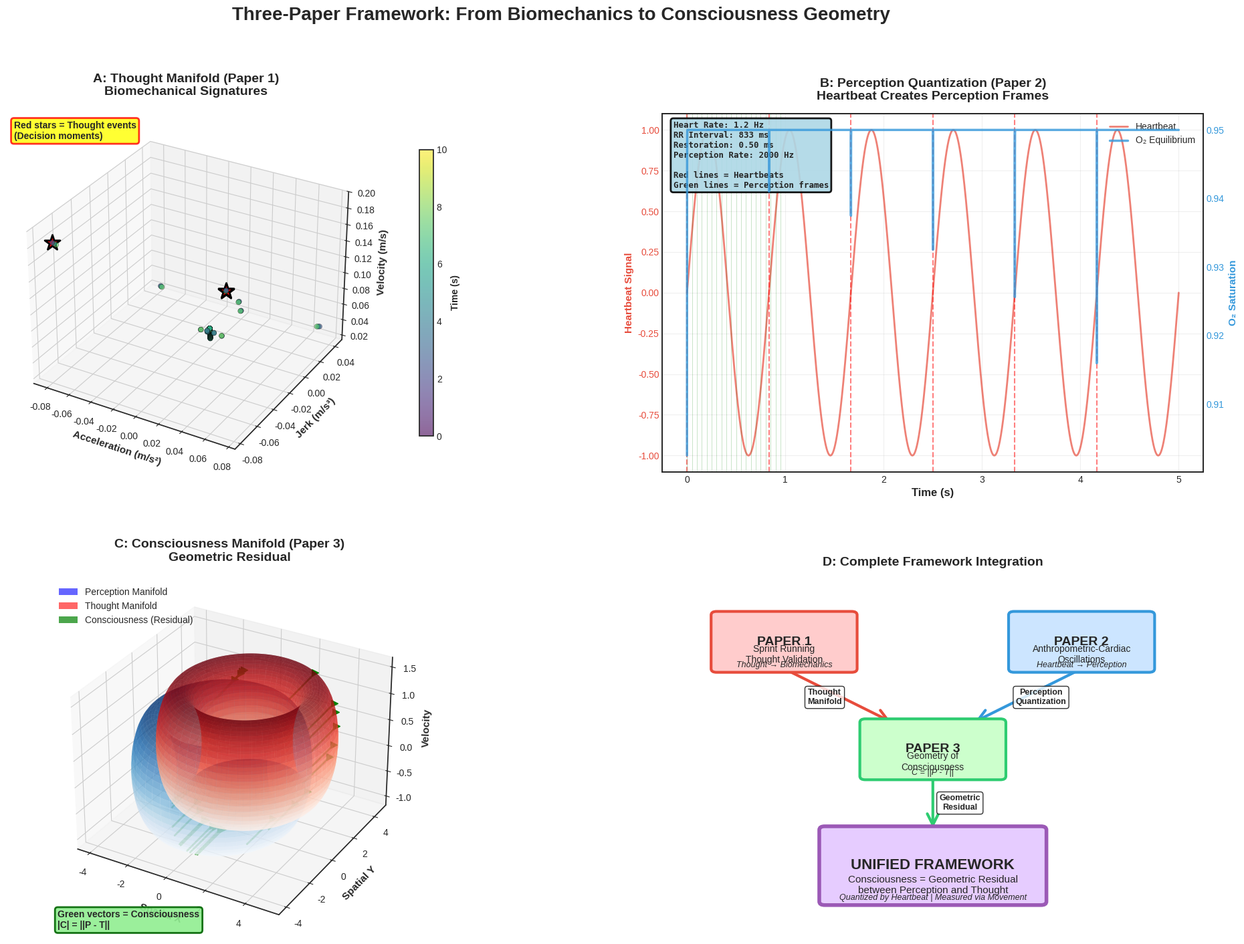

Here is the Python script that generated this plot:
import numpy as np
import matplotlib
import matplotlib.pyplot as plt
from matplotlib.gridspec import GridSpec
from mpl_toolkits.mplot3d import Axes3D
import seaborn as sns
from pathlib import Path

def create_framework_integration_figure():
    """
    Master Figure 1: Three-Paper Integration
    Shows how all three papers connect into unified consciousness framework.
    """
    
    plt.style.use('seaborn-v0_8-white')
    
    fig = plt.figure(figsize=(24, 16))
    gs = GridSpec(2, 2, figure=fig, hspace=0.3, wspace=0.3)
    
    # Panel A: Thought Manifold from Biomechanics (Paper 1)
    ax1 = fig.add_subplot(gs[0, 0], projection='3d')
    
    # Simulate running trajectory with thought signatures
    t = np.linspace(0, 10, 1000)
    
    # Base trajectory (smooth running)
    x_base = t * 4  # 4 m/s forward
    y_base = 0.5 * np.sin(2 * np.pi * 0.5 * t)  # Slight lateral oscillation
    
    # Add thought perturbations (decision moments)
    thought_times = [2.5, 5.0, 7.5]
    x = x_base.copy()
    y = y_base.copy()
    
    for tt in thought_times:
        mask = (t > tt) & (t < tt + 0.5)
        x[mask] += 0.3 * np.exp(-(t[mask] - tt) / 0.2)
        y[mask] += 0.2 * np.sin(10 * (t[mask] - tt))
    
    # Calculate acceleration and jerk (thought signatures)
    velocity = np.gradient(x)
    acceleration = np.gradient(velocity)
    jerk = np.gradient(acceleration)
    
    # Plot thought manifold
    scatter = ax1.scatter(acceleration, jerk, velocity, c=t, cmap='viridis',
                         s=30, alpha=0.6, edgecolors='black', linewidth=0.3)
    
    # Mark thought moments
    for tt in thought_times:
        idx = np.argmin(np.abs(t - tt))
        ax1.scatter([acceleration[idx]], [jerk[idx]], [velocity[idx]],
                   s=300, c='red', marker='*', edgecolors='black',
                   linewidth=2, zorder=5)
    
    ax1.set_xlabel('Acceleration (m/s²)', fontsize=11, fontweight='bold')
    ax1.set_ylabel('Jerk (m/s³)', fontsize=11, fontweight='bold')
    ax1.set_zlabel('Velocity (m/s)', fontsize=11, fontweight='bold')
    ax1.set_title('A: Thought Manifold (Paper 1)\nBiomechanical Signatures',
                 fontsize=14, fontweight='bold', pad=20)
    
    # Add colorbar
    cbar = plt.colorbar(scatter, ax=ax1, pad=0.1, shrink=0.8)
    cbar.set_label('Time (s)', fontsize=10, fontweight='bold')
    
    # Add annotation
    ax1.text2D(0.02, 0.98, 'Red stars = Thought events\n(Decision moments)',
              transform=ax1.transAxes, fontsize=10, verticalalignment='top',
              bbox=dict(boxstyle='round', facecolor='yellow', alpha=0.8,
                       edgecolor='red', linewidth=2), fontweight='bold')
    
    # Panel B: Perception Quantization by Heartbeat (Paper 2)
    ax2 = fig.add_subplot(gs[0, 1])
    
    # Simulate heartbeat and perception frames
    duration = 5
    t_fine = np.linspace(0, duration, 5000)
    
    # Heartbeat signal (72 bpm = 1.2 Hz)
    heart_rate = 1.2
    heartbeat = np.sin(2 * np.pi * heart_rate * t_fine)
    
    # O2 equilibrium (perturbed by heartbeat)
    o2_baseline = 0.95
    o2_equilibrium = o2_baseline * np.ones(len(t_fine))
    
    # Add perturbations at each heartbeat
    rr_interval = 1 / heart_rate
    n_beats = int(duration / rr_interval)
    
    for i in range(n_beats):
        beat_time = i * rr_interval
        mask = t_fine >= beat_time
        time_since_beat = t_fine[mask] - beat_time
        
        # Exponential recovery
        tau = 0.0005  # 0.5 ms restoration time
        recovery = 1 - 0.05 * np.exp(-time_since_beat / tau)
        o2_equilibrium[mask] = np.minimum(o2_equilibrium[mask], o2_baseline * recovery)
    
    # Perception frames (occur at restoration)
    perception_rate = 1 / tau  # ~2000 Hz
    perception_times = np.arange(0, duration, 1/perception_rate)
    
    # Plot
    ax2_twin = ax2.twinx()
    
    line1 = ax2.plot(t_fine, heartbeat, linewidth=2, color='#e74c3c',
                    alpha=0.7, label='Heartbeat')
    line2 = ax2_twin.plot(t_fine, o2_equilibrium, linewidth=2.5,
                         color='#3498db', alpha=0.8, label='O₂ Equilibrium')
    
    # Mark heartbeats
    for i in range(n_beats):
        beat_time = i * rr_interval
        ax2.axvline(beat_time, color='red', linestyle='--',
                   linewidth=1.5, alpha=0.5)
    
    # Show perception frames (sample)
    sample_frames = perception_times[::100]  # Show every 100th frame
    for pf in sample_frames[:20]:
        if pf < duration:
            ax2.axvline(pf, color='green', linestyle='-',
                       linewidth=0.5, alpha=0.3)
    
    ax2.set_xlabel('Time (s)', fontsize=12, fontweight='bold')
    ax2.set_ylabel('Heartbeat Signal', fontsize=11, fontweight='bold',
                  color='#e74c3c')
    ax2_twin.set_ylabel('O₂ Saturation', fontsize=11, fontweight='bold',
                       color='#3498db')
    ax2.set_title('B: Perception Quantization (Paper 2)\nHeartbeat Creates Perception Frames',
                 fontsize=14, fontweight='bold', pad=15)
    ax2.tick_params(axis='y', labelcolor='#e74c3c')
    ax2_twin.tick_params(axis='y', labelcolor='#3498db')
    ax2.grid(alpha=0.3)
    
    # Legend
    lines = line1 + line2
    labels = [l.get_label() for l in lines]
    ax2.legend(lines, labels, loc='upper right', fontsize=10, framealpha=0.95)
    
    # Annotation
    textstr = (f'Heart Rate: {heart_rate:.1f} Hz\n'
              f'RR Interval: {rr_interval*1000:.0f} ms\n'
              f'Restoration: {tau*1000:.2f} ms\n'
              f'Perception Rate: {perception_rate:.0f} Hz\n\n'
              f'Red lines = Heartbeats\n'
              f'Green lines = Perception frames')
    props = dict(boxstyle='round', facecolor='lightblue', alpha=0.9,
                edgecolor='black', linewidth=2)
    ax2.text(0.02, 0.98, textstr, transform=ax2.transAxes, fontsize=9,
            verticalalignment='top', bbox=props, family='monospace',
            fontweight='bold')
    
    # Panel C: Consciousness as Geometric Residual (Paper 3)
    ax3 = fig.add_subplot(gs[1, 0], projection='3d')
    
    # Create perception and thought manifolds
    t_manifold = np.linspace(0, 2*np.pi, 200)
    s_manifold = np.linspace(0, 2*np.pi, 200)
    T_grid, S_grid = np.meshgrid(t_manifold, s_manifold)
    
    # Perception manifold (smooth surface)
    X_perception = np.cos(T_grid) * (3 + np.cos(S_grid))
    Y_perception = np.sin(T_grid) * (3 + np.cos(S_grid))
    Z_perception = np.sin(S_grid)
    
    # Thought manifold (offset and rotated)
    X_thought = np.cos(T_grid) * (3 + np.cos(S_grid)) + 1
    Y_thought = np.sin(T_grid) * (3 + np.cos(S_grid)) + 0.5
    Z_thought = np.sin(S_grid) + 0.5
    
    # Plot manifolds
    surf1 = ax3.plot_surface(X_perception, Y_perception, Z_perception,
                            alpha=0.6, cmap='Blues', edgecolor='none')
    surf2 = ax3.plot_surface(X_thought, Y_thought, Z_thought,
                            alpha=0.6, cmap='Reds', edgecolor='none')
    
    # Draw residual vectors (sample points)
    sample_indices = np.random.choice(len(t_manifold), 30, replace=False)
    
    for idx in sample_indices:
        i = idx % X_perception.shape[0]
        j = idx % X_perception.shape[1]
        
        x1, y1, z1 = X_perception[i,j], Y_perception[i,j], Z_perception[i,j]
        x2, y2, z2 = X_thought[i,j], Y_thought[i,j], Z_thought[i,j]
        
        ax3.plot([x1, x2], [y1, y2], [z1, z2], 'g-', linewidth=2, alpha=0.7)
        
        # Arrow at end
        ax3.scatter([x2], [y2], [z2], c='green', s=50, marker='>')
    
    ax3.set_xlabel('Spatial X', fontsize=11, fontweight='bold')
    ax3.set_ylabel('Spatial Y', fontsize=11, fontweight='bold')
    ax3.set_zlabel('Velocity', fontsize=11, fontweight='bold')
    ax3.set_title('C: Consciousness Manifold (Paper 3)\nGeometric Residual',
                 fontsize=14, fontweight='bold', pad=20)
    
    # Add legend manually
    from matplotlib.patches import Patch
    legend_elements = [
        Patch(facecolor='blue', alpha=0.6, label='Perception Manifold'),
        Patch(facecolor='red', alpha=0.6, label='Thought Manifold'),
        Patch(facecolor='green', alpha=0.7, label='Consciousness (Residual)')
    ]
    ax3.legend(handles=legend_elements, loc='upper left', fontsize=10,
              framealpha=0.95)
    
    # Annotation
    ax3.text2D(0.02, 0.02, 'Green vectors = Consciousness\n|C| = ||P - T||',
              transform=ax3.transAxes, fontsize=10, verticalalignment='bottom',
              bbox=dict(boxstyle='round', facecolor='lightgreen', alpha=0.9,
                       edgecolor='darkgreen', linewidth=2), fontweight='bold')
    
    # Panel D: Complete Framework Integration
    ax4 = fig.add_subplot(gs[1, 1])
    ax4.axis('off')
    
    # Create flowchart
    from matplotlib.patches import FancyBboxPatch, FancyArrowPatch
    
    # Box positions
    boxes = {
        'paper1': (0.1, 0.75, 0.25, 0.15),
        'paper2': (0.65, 0.75, 0.25, 0.15),
        'paper3': (0.375, 0.45, 0.25, 0.15),
        'consciousness': (0.3, 0.1, 0.4, 0.2)
    }
    
    # Draw boxes
    box1 = FancyBboxPatch((boxes['paper1'][0], boxes['paper1'][1]),
                          boxes['paper1'][2], boxes['paper1'][3],
                          boxstyle="round,pad=0.01", linewidth=3,
                          edgecolor='#e74c3c', facecolor='#ffcccc',
                          transform=ax4.transAxes, zorder=2)
    ax4.add_patch(box1)
    
    box2 = FancyBboxPatch((boxes['paper2'][0], boxes['paper2'][1]),
                          boxes['paper2'][2], boxes['paper2'][3],
                          boxstyle="round,pad=0.01", linewidth=3,
                          edgecolor='#3498db', facecolor='#cce5ff',
                          transform=ax4.transAxes, zorder=2)
    ax4.add_patch(box2)
    
    box3 = FancyBboxPatch((boxes['paper3'][0], boxes['paper3'][1]),
                          boxes['paper3'][2], boxes['paper3'][3],
                          boxstyle="round,pad=0.01", linewidth=3,
                          edgecolor='#2ecc71', facecolor='#ccffcc',
                          transform=ax4.transAxes, zorder=2)
    ax4.add_patch(box3)
    
    box4 = FancyBboxPatch((boxes['consciousness'][0], boxes['consciousness'][1]),
                          boxes['consciousness'][2], boxes['consciousness'][3],
                          boxstyle="round,pad=0.01", linewidth=4,
                          edgecolor='#9b59b6', facecolor='#e6ccff',
                          transform=ax4.transAxes, zorder=2)
    ax4.add_patch(box4)
    
    # Add text to boxes
    ax4.text(0.225, 0.825, 'PAPER 1', ha='center', va='center',
            fontsize=14, fontweight='bold', transform=ax4.transAxes)
    ax4.text(0.225, 0.79, 'Sprint Running\nThought Validation',
            ha='center', va='center', fontsize=10, transform=ax4.transAxes)
    ax4.text(0.225, 0.76, 'Thought → Biomechanics',
            ha='center', va='center', fontsize=9, style='italic',
            transform=ax4.transAxes)
    
    ax4.text(0.775, 0.825, 'PAPER 2', ha='center', va='center',
            fontsize=14, fontweight='bold', transform=ax4.transAxes)
    ax4.text(0.775, 0.79, 'Anthropometric-Cardiac\nOscillations',
            ha='center', va='center', fontsize=10, transform=ax4.transAxes)
    ax4.text(0.775, 0.76, 'Heartbeat → Perception',
            ha='center', va='center', fontsize=9, style='italic',
            transform=ax4.transAxes)
    
    ax4.text(0.5, 0.525, 'PAPER 3', ha='center', va='center',
            fontsize=14, fontweight='bold', transform=ax4.transAxes)
    ax4.text(0.5, 0.49, 'Geometry of\nConsciousness',
            ha='center', va='center', fontsize=10, transform=ax4.transAxes)
    ax4.text(0.5, 0.46, 'C = ||P - T||',
            ha='center', va='center', fontsize=9, style='italic',
            transform=ax4.transAxes)
    
    ax4.text(0.5, 0.2, 'UNIFIED FRAMEWORK', ha='center', va='center',
            fontsize=16, fontweight='bold', transform=ax4.transAxes)
    ax4.text(0.5, 0.145, 'Consciousness = Geometric Residual\nbetween Perception and Thought',
            ha='center', va='center', fontsize=11, transform=ax4.transAxes)
    ax4.text(0.5, 0.11, 'Quantized by Heartbeat | Measured via Movement',
            ha='center', va='center', fontsize=9, style='italic',
            transform=ax4.transAxes)
    
    # Draw arrows
    # Paper 1 to Paper 3
    arrow1 = FancyArrowPatch((0.225, 0.75), (0.425, 0.6),
                            arrowstyle='->', mutation_scale=30, linewidth=3,
                            color='#e74c3c', transform=ax4.transAxes, zorder=1)
    ax4.add_patch(arrow1)
    ax4.text(0.3, 0.67, 'Thought\nManifold', ha='center', va='center',
            fontsize=9, fontweight='bold', transform=ax4.transAxes,
            bbox=dict(boxstyle='round', facecolor='white', alpha=0.8))
    
    # Paper 2 to Paper 3
    arrow2 = FancyArrowPatch((0.775, 0.75), (0.575, 0.6),
                            arrowstyle='->', mutation_scale=30, linewidth=3,
                            color='#3498db', transform=ax4.transAxes, zorder=1)
    ax4.add_patch(arrow2)
    ax4.text(0.7, 0.67, 'Perception\nQuantization', ha='center', va='center',
            fontsize=9, fontweight='bold', transform=ax4.transAxes,
            bbox=dict(boxstyle='round', facecolor='white', alpha=0.8))
    
    # Paper 3 to Consciousness
    arrow3 = FancyArrowPatch((0.5, 0.45), (0.5, 0.3),
                            arrowstyle='->', mutation_scale=30, linewidth=3,
                            color='#2ecc71', transform=ax4.transAxes, zorder=1)
    ax4.add_patch(arrow3)
    ax4.text(0.55, 0.375, 'Geometric\nResidual', ha='center', va='center',
            fontsize=9, fontweight='bold', transform=ax4.transAxes,
            bbox=dict(boxstyle='round', facecolor='white', alpha=0.8))
    
    ax4.set_xlim(0, 1)
    ax4.set_ylim(0, 1)
    ax4.set_title('D: Complete Framework Integration',
                 fontsize=14, fontweight='bold', pad=15)
    
    # Overall title
    fig.suptitle('Three-Paper Framework: From Biomechanics to Consciousness Geometry',
                fontsize=20, fontweight='bold', y=0.98)
    
    plt.tight_layout()
    return fig

def main():
    print("="*80)
    print("GENERATING MASTER FIGURE 1: FRAMEWORK INTEGRATION")
    print("="*80)
    
    output_dir = Path('output/master_figures')
    output_dir.mkdir(parents=True, exist_ok=True)
    
    print("\nCreating framework integration figure...")
    fig = create_framework_integration_figure()
    
    fig.savefig(output_dir / 'master_figure_1_framework_integration.png',
                dpi=300, bbox_inches='tight')
    fig.savefig(output_dir / 'master_figure_1_framework_integration.pdf',
                bbox_inches='tight')
    
    print("✓ Master Figure 1 saved")
    print(f"\nOutput location: {output_dir.absolute()}")
    
    plt.show()

if __name__ == "__main__":
    main()
